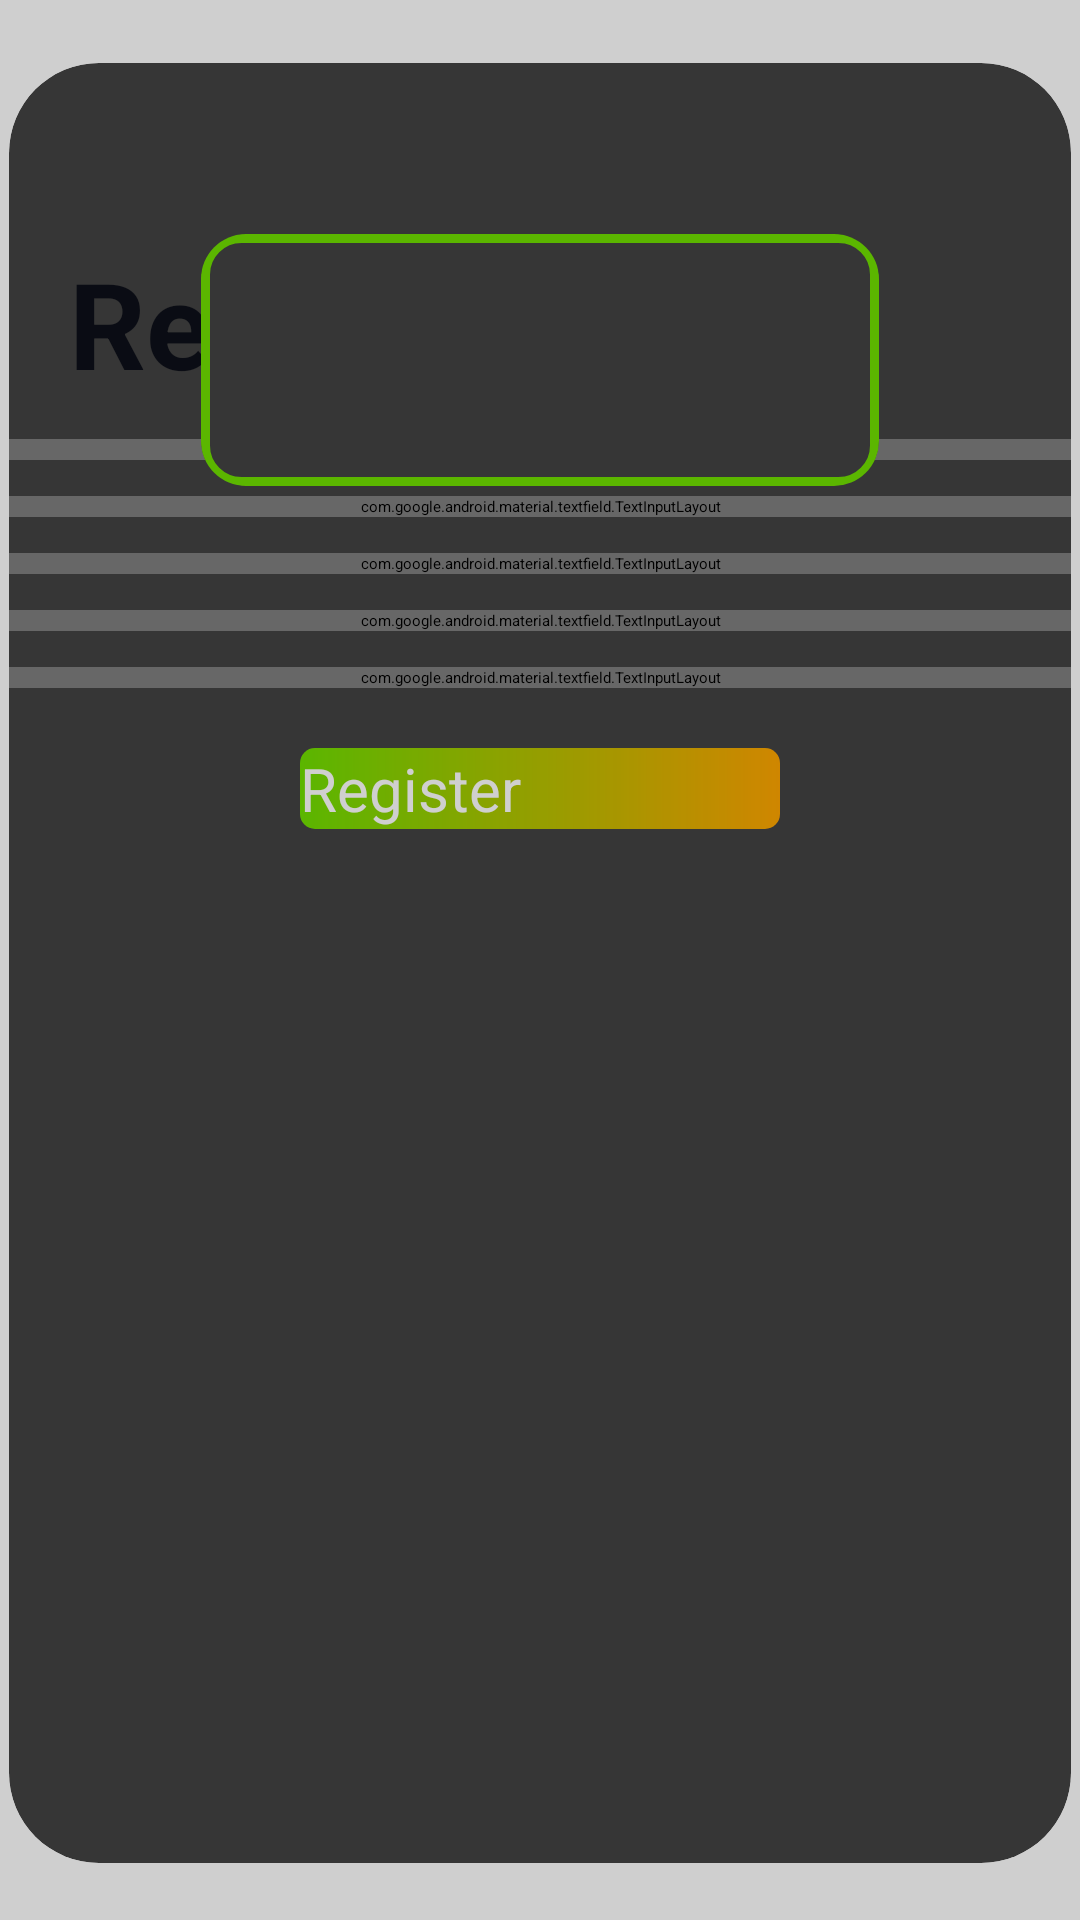

Layout XML and referenced resources for this Android screen:
<!-- AndroidManifest.xml: application theme Theme.Formtaion -->
<!-- res/layout/activity_register.xml -->
<?xml version="1.0" encoding="utf-8"?>
<androidx.constraintlayout.widget.ConstraintLayout xmlns:android="http://schemas.android.com/apk/res/android"
    xmlns:app="http://schemas.android.com/apk/res-auto"
    android:layout_width="match_parent"
    android:layout_height="match_parent">


    <LinearLayout
        android:id="@+id/linearLayout"
        android:layout_width="match_parent"
        android:layout_height="240dp"
        android:background="@drawable/top_background"
        android:orientation="horizontal"
        app:layout_constraintEnd_toEndOf="parent"
        app:layout_constraintHorizontal_bias="1.0"
        app:layout_constraintStart_toStartOf="parent"
        app:layout_constraintTop_toTopOf="parent"></LinearLayout>


    <androidx.cardview.widget.CardView
        android:layout_width="226dp"
        android:layout_height="84dp"
        app:cardCornerRadius="15dp"
        app:cardElevation="21dp"
        app:layout_constraintBottom_toBottomOf="@+id/linearLayout"
        app:layout_constraintEnd_toEndOf="parent"
        app:layout_constraintStart_toStartOf="parent"
        app:layout_constraintTop_toTopOf="@+id/linearLayout">

        <LinearLayout
            android:layout_width="match_parent"
            android:layout_height="match_parent"
            android:background="@drawable/card_background">

            <ImageView
                android:layout_width="match_parent"
                android:layout_height="match_parent"
                android:src="@drawable/logo1">

            </ImageView>


        </LinearLayout>
    </androidx.cardview.widget.CardView>

    <RelativeLayout
        android:id="@+id/progressBar"
        android:layout_width="match_parent"
        android:layout_height="match_parent"
        android:background="#30000000"
        android:clickable="true"
        android:elevation="100dp"
        android:focusable="true"
        app:layout_constraintBottom_toBottomOf="parent"
        app:layout_constraintLeft_toLeftOf="parent"
        app:layout_constraintRight_toRightOf="parent"
        app:layout_constraintTop_toTopOf="parent">

        <ProgressBar
            android:layout_width="36dp"
            android:layout_height="36dp"
            android:layout_centerInParent="true"
            android:elevation="100dp"
            android:indeterminate="true" />

    </RelativeLayout>

    <androidx.cardview.widget.CardView

        android:id="@+id/cardView"
        android:layout_width="354dp"
        android:layout_height="600dp"
        app:cardCornerRadius="30dp"
        app:cardElevation="20dp"
        app:layout_constraintBottom_toBottomOf="parent"
        app:layout_constraintEnd_toEndOf="parent"

        app:layout_constraintHorizontal_bias="0.49"
        app:layout_constraintLeft_toLeftOf="parent"
        app:layout_constraintRight_toRightOf="parent"
        app:layout_constraintStart_toStartOf="parent"
        app:layout_constraintTop_toTopOf="parent"
        app:layout_constraintVertical_bias="0.529">


        <LinearLayout
            android:layout_width="match_parent"
            android:layout_height="750dp"
            android:orientation="vertical">

            <TextView
                android:layout_width="wrap_content"
                android:layout_height="wrap_content"
                android:layout_marginStart="20dp"
                android:layout_marginTop="60dp"
                android:text="Register"
                android:textColor="@color/black"
                android:textSize="40dp"
                android:textStyle="bold" />

            <com.google.android.material.textfield.TextInputLayout
                android:id="@+id/fullNameTil"
                style="@style/ThemeOverlay.Material3.AutoCompleteTextView.OutlinedBox"
                android:layout_width="match_parent"
                android:layout_height="wrap_content"
                android:layout_marginTop="12dp">

                <com.google.android.material.textfield.TextInputEditText
                    android:id="@+id/fullNameEt"
                    android:layout_width="325dp"
                    android:layout_height="wrap_content"
                    android:layout_marginStart="12dp"
                    android:layout_marginEnd="12dp"
                    android:hint="@string/fullname"
                    android:inputType="text"
                    android:paddingHorizontal="8dp"
                    android:paddingVertical="12dp" />

            </com.google.android.material.textfield.TextInputLayout>

            <com.google.android.material.textfield.TextInputLayout
                android:id="@+id/emailTil"
                style="@style/ThemeOverlay.Material3.AutoCompleteTextView.OutlinedBox"
                android:layout_width="match_parent"
                android:layout_height="wrap_content"
                android:layout_marginTop="12dp">

                <com.google.android.material.textfield.TextInputEditText
                    android:id="@+id/emailEt"
                    android:layout_width="325dp"
                    android:layout_height="wrap_content"
                    android:layout_marginStart="12dp"
                    android:layout_marginEnd="12dp"
                    android:hint="@string/email"
                    android:inputType="textEmailAddress"
                    android:paddingHorizontal="8dp"
                    android:paddingVertical="12dp" />

            </com.google.android.material.textfield.TextInputLayout>

            <com.google.android.material.textfield.TextInputLayout
                android:id="@+id/phoneTil"
                style="@style/ThemeOverlay.Material3.AutoCompleteTextView.OutlinedBox"
                android:layout_width="match_parent"
                android:layout_height="wrap_content"
                android:layout_marginTop="12dp">

                <com.google.android.material.textfield.TextInputEditText
                    android:id="@+id/phoneEt"
                    android:layout_width="325dp"
                    android:layout_height="wrap_content"
                    android:layout_marginStart="12dp"
                    android:layout_marginEnd="12dp"
                    android:hint="@string/phone_number"
                    android:inputType="text"
                    android:paddingHorizontal="8dp"
                    android:paddingVertical="12dp" />

            </com.google.android.material.textfield.TextInputLayout>

            <com.google.android.material.textfield.TextInputLayout
                android:id="@+id/passwordTil"
                style="@style/ThemeOverlay.Material3.AutoCompleteTextView.OutlinedBox"
                android:layout_width="match_parent"
                android:layout_height="wrap_content"
                android:layout_marginTop="12dp"
                app:counterEnabled="true"
                app:counterMaxLength="15"
                app:passwordToggleEnabled="true">

                <com.google.android.material.textfield.TextInputEditText
                    android:id="@+id/passwordEt"
                    android:layout_width="325dp"
                    android:layout_height="wrap_content"
                    android:layout_marginStart="12dp"
                    android:layout_marginEnd="12dp"
                    android:hint="@string/password"
                    android:inputType="textPassword"
                    android:maxLength="15"
                    android:paddingHorizontal="8dp"
                    android:paddingVertical="12dp" />

            </com.google.android.material.textfield.TextInputLayout>

            <com.google.android.material.textfield.TextInputLayout
                android:id="@+id/virifypasswordTil"
                style="@style/ThemeOverlay.Material3.AutoCompleteTextView.OutlinedBox"
                android:layout_width="match_parent"
                android:layout_height="wrap_content"
                android:layout_marginTop="12dp"
                app:counterEnabled="true"
                app:counterMaxLength="15"
                app:passwordToggleEnabled="true">

                <com.google.android.material.textfield.TextInputEditText
                    android:id="@+id/verifypasswordEt"
                    android:layout_width="325dp"
                    android:layout_height="wrap_content"
                    android:layout_marginStart="12dp"
                    android:layout_marginEnd="12dp"
                    android:hint="@string/verify_password"
                    android:inputType="textPassword"
                    android:maxLength="15"
                    android:paddingHorizontal="8dp"
                    android:paddingVertical="12dp" />

            </com.google.android.material.textfield.TextInputLayout>


            <androidx.appcompat.widget.AppCompatButton
                android:id="@+id/registreBtn"
                android:layout_width="160dp"
                android:layout_height="wrap_content"
                android:layout_gravity="center_horizontal"
                android:layout_marginTop="20dp"
                android:background="@drawable/button_background"
                android:text="@string/register"
                android:textColor="@color/white"
                android:textSize="20dp" />

        </LinearLayout>


    </androidx.cardview.widget.CardView>

</androidx.constraintlayout.widget.ConstraintLayout>
<!-- resources referenced by this layout -->
<resources>
  <color name="black">#0c0f18</color>
  <color name="white">#FFFFFFFF</color>
  <!-- drawable button_background (drawable) -->
  <?xml version="1.0" encoding="utf-8"?>
  <shape xmlns:android="http://schemas.android.com/apk/res/android"
      android:shape="rectangle">
  
  
      <corners android:radius="5dp" />
      <gradient
          android:endColor="@color/Secondary"
          android:startColor="@color/Primary" />
  
  </shape>
  <!-- drawable card_background (drawable) -->
  <?xml version="1.0" encoding="utf-8"?>
  <shape xmlns:android="http://schemas.android.com/apk/res/android"
      android:shape="rectangle">
  
      <stroke
          android:width="3dp"
          android:color="@color/Primary" />
  
      <corners android:radius="12dp" />
  
  </shape>
  <string name="email">Email</string>
  <string name="fullname">Fullname</string>
  <string name="password">Password</string>
  <string name="phone_number">Phone Number</string>
  <string name="register">Register</string>
  <string name="verify_password">Verify Password</string>
  <color name="Secondary">#FFA500</color>
  <color name="Primary">#70E000</color>
</resources>
